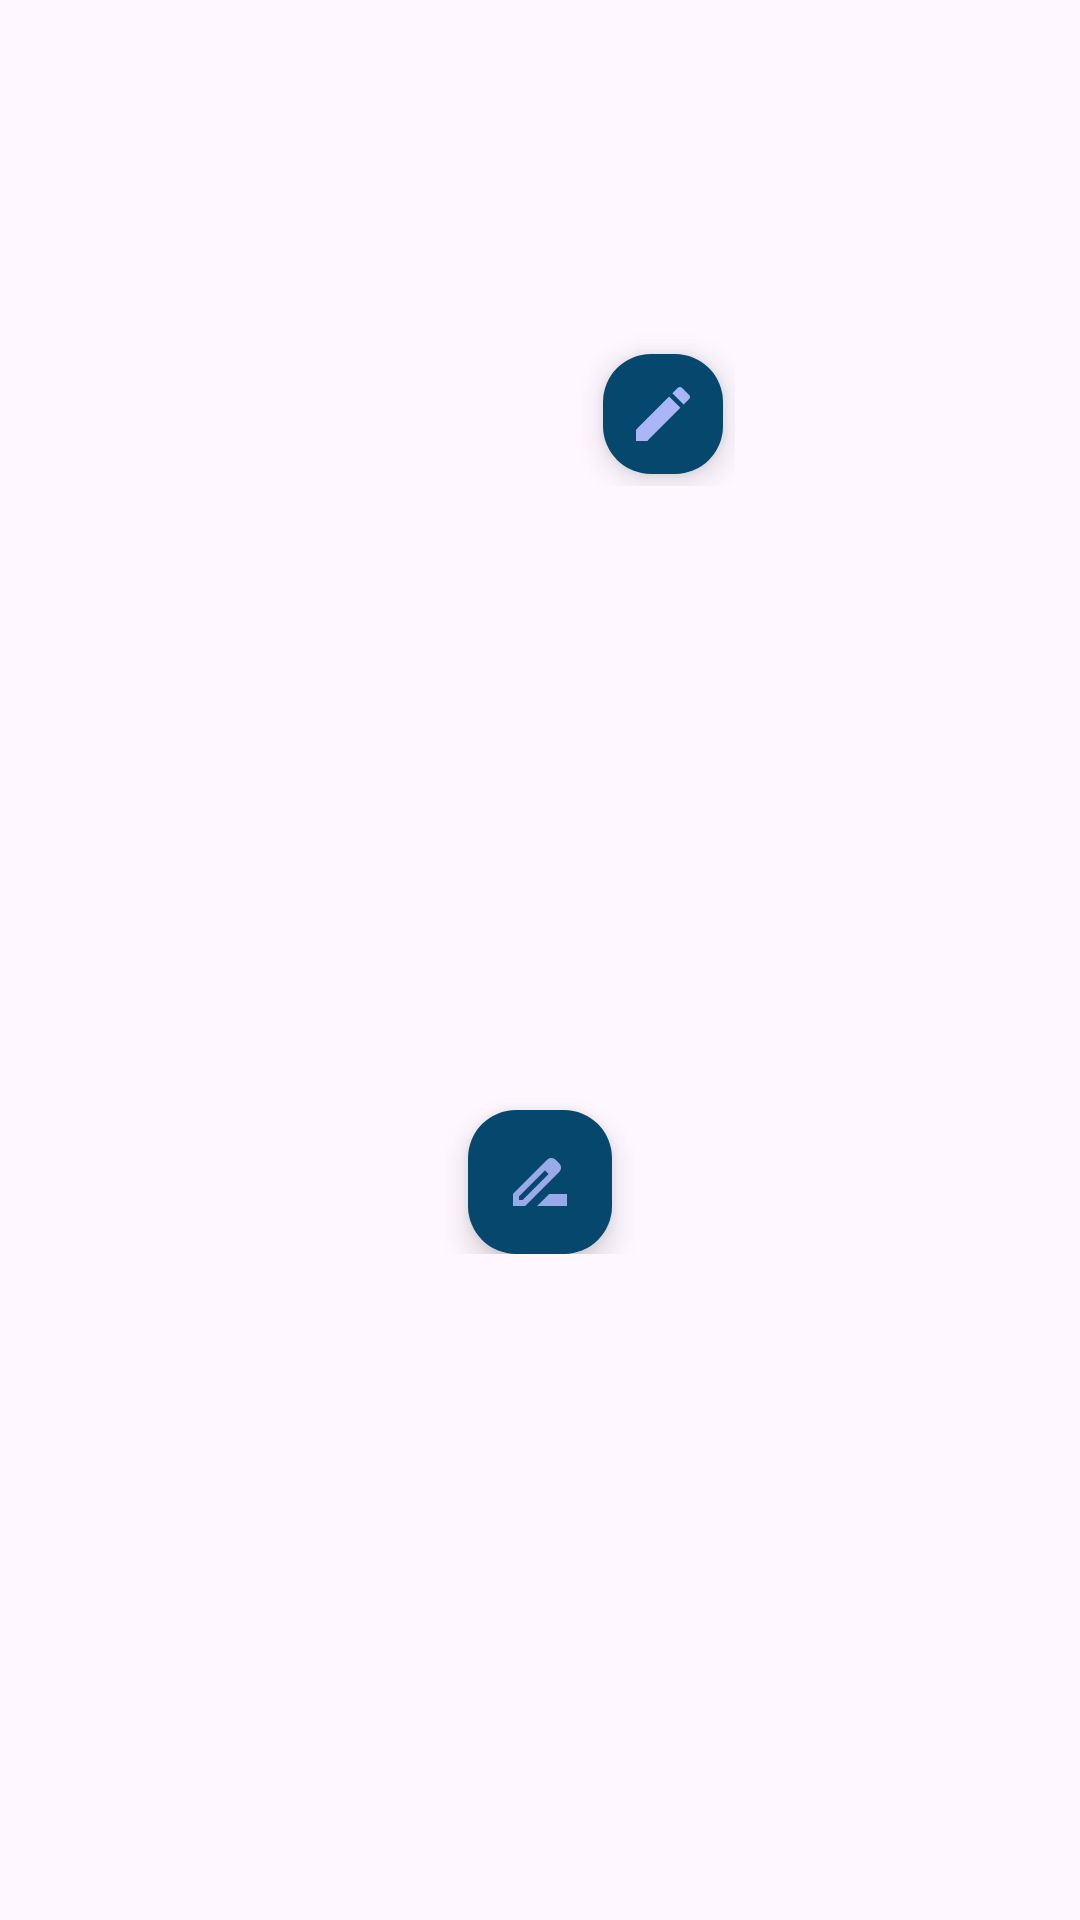

The Android layout XML behind this screen, and the referenced resources:
<!-- AndroidManifest.xml: application theme Theme.Intercambios -->
<!-- res/layout/fragment_perfil.xml -->
<?xml version="1.0" encoding="utf-8"?>
<androidx.constraintlayout.widget.ConstraintLayout xmlns:android="http://schemas.android.com/apk/res/android"
    xmlns:app="http://schemas.android.com/apk/res-auto"
    xmlns:tools="http://schemas.android.com/tools"
    android:layout_width="match_parent"
    android:layout_height="match_parent"
    tools:context=".ui.perfil.PerfilFragment">

    
    <FrameLayout
        android:id="@+id/contenedoravatar"
        android:layout_width="130dp"
        android:layout_height="130dp"
        app:layout_constraintEnd_toEndOf="parent"
        app:layout_constraintStart_toStartOf="parent"
        app:layout_constraintTop_toTopOf="parent"
        android:layout_marginTop="32dp">

        
        <ImageView
            android:id="@+id/avatarImageView"
            android:layout_width="130dp"
            android:layout_height="130dp"
            android:contentDescription="@string/foto_avatar_de_perfil"
            android:elevation="2dp"/>

        
        <com.google.android.material.floatingactionbutton.FloatingActionButton
            android:id="@+id/editAvatarFab"
            android:layout_width="40dp"
            android:layout_height="40dp"
            android:layout_gravity="bottom|end"
            android:layout_margin="0dp"
            app:srcCompat="@drawable/ic_edit"
            app:tint="@null"
            app:fabCustomSize="40dp"
            android:padding="0dp"
            android:contentDescription="Editar avatar"
            android:backgroundTint="@color/azulPrincipal"
            android:elevation="0dp"/>
    </FrameLayout>

    
    <FrameLayout
        android:id="@+id/contenedorDatosPersonales"
        android:layout_width="0dp"
        android:layout_height="wrap_content"
        app:layout_constraintTop_toBottomOf="@+id/contenedoravatar"
        app:layout_constraintStart_toStartOf="parent"
        app:layout_constraintEnd_toEndOf="parent"
        android:layout_marginTop="16dp">

        <LinearLayout
            android:layout_width="match_parent"
            android:layout_height="match_parent"
            android:orientation="vertical"
            android:gravity="center"
            android:layout_marginTop="0dp"
            android:layout_marginEnd="20dp"
            android:layout_marginStart="20dp"
            android:layout_marginBottom="46dp">

            
            <TextView
                android:id="@+id/nameTextView"
                android:layout_width="wrap_content"
                android:layout_height="wrap_content"
                android:textSize="32sp"
                android:textAlignment="center"
                android:textStyle="bold"/> 

            
            <TextView
                android:id="@+id/aliasTextView"
                android:layout_width="wrap_content"
                android:layout_height="wrap_content"
                android:textSize="22sp"
                android:textAlignment="center"
                android:layout_marginTop="16dp"
                android:textColor="@android:color/darker_gray"/> 

            
            <TextView
                android:id="@+id/emailTextView"
                android:layout_width="wrap_content"
                android:layout_height="wrap_content"
                android:textSize="18sp"
                android:textAlignment="center"
                android:layout_marginTop="16dp"
                android:textColor="@android:color/darker_gray"/>

            
            <TextView
                android:id="@+id/descriptionContent"
                android:layout_width="wrap_content"
                android:layout_height="wrap_content"
                android:textSize="22sp"
                android:textAlignment="center"
                android:layout_marginTop="16dp"
                android:layout_marginBottom="20dp"
                android:textColor="@android:color/darker_gray"/>

        </LinearLayout>

        
        <com.google.android.material.floatingactionbutton.FloatingActionButton
            android:id="@+id/editDataFab"
            android:layout_width="48dp"
            android:layout_height="48dp"
            android:layout_gravity="bottom|center"
            android:layout_marginTop="0dp"
            app:srcCompat="@drawable/ic_editadata"
            app:tint="@null"
            app:fabCustomSize="48dp"
            android:padding="0dp"
            android:contentDescription="Editar datos"
            android:backgroundTint="@color/azulPrincipal"
            android:elevation="0dp"/>
    </FrameLayout>

</androidx.constraintlayout.widget.ConstraintLayout>
<!-- resources referenced by this layout -->
<resources>
  <color name="azulPrincipal">#05476D</color>
  <!-- drawable ic_edit (drawable) -->
  <vector xmlns:android="http://schemas.android.com/apk/res/android" android:height="24dp" android:viewportHeight="24" android:viewportWidth="24" android:width="24dp">
        
      <path android:fillColor="@color/azulClaro" android:pathData="M3,17.25V21h3.75L17.81,9.94l-3.75,-3.75L3,17.25zM20.71,7.04c0.39,-0.39 0.39,-1.02 0,-1.41l-2.34,-2.34c-0.39,-0.39 -1.02,-0.39 -1.41,0l-1.83,1.83 3.75,3.75 1.83,-1.83z"/>
      
  </vector>
  <!-- drawable ic_editadata (drawable) -->
  <vector xmlns:android="http://schemas.android.com/apk/res/android" android:alpha="0.9" android:height="24dp" android:viewportHeight="24" android:viewportWidth="24" android:width="24dp">
        
      <path android:fillColor="@color/azulClaro" android:pathData="M18.41,5.8L17.2,4.59c-0.78,-0.78 -2.05,-0.78 -2.83,0l-2.68,2.68L3,15.96V20h4.04l8.74,-8.74 2.63,-2.63c0.79,-0.78 0.79,-2.05 0,-2.83zM6.21,18H5v-1.21l8.66,-8.66 1.21,1.21L6.21,18zM11,20l4,-4h6v4H11z"/>
      
  </vector>
  <string name="foto_avatar_de_perfil">Foto/Avatar de perfil</string>
  <style name="Theme.Intercambios" parent="Base.Theme.Intercambios" />
  <color name="azulClaro">#abb6f7</color>
  <style name="Base.Theme.Intercambios" parent="Theme.Material3.DayNight.NoActionBar">
          <item name="colorPrimary">@color/azulPrincipal</item>
          <item name="colorSecondary">@color/dialog</item>
          <item name="colorOnPrimary">@color/azulPrincipal</item>
      </style>
  <color name="dialog">#1e286f</color>
</resources>
